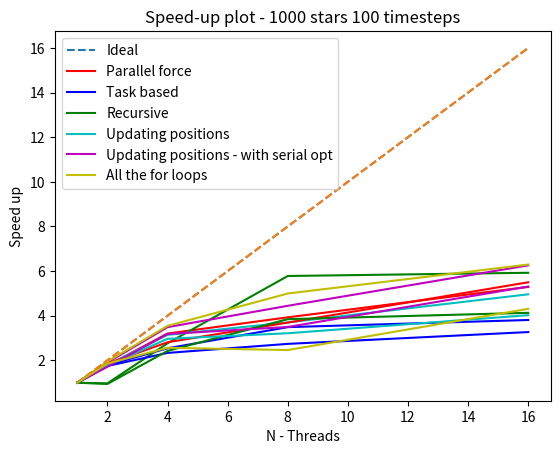

The matplotlib source for this figure:
import matplotlib.pyplot as plt
N=[1, 2,  4, 8, 16]

#org1 = [[16.44 ,9.25 ,5.64 ,4.39 ,3.72], [17.02, 9.39, 5.59, 4.40, 3.63], [15.49, 8.77, 5.02, 4.47, 2.95], [15.69, 8.72, 4.83, 3.85, 2.83]]
org1 = [[15.56 ,8.79 ,4.86 ,3.96 ,2.94], [15.81, 8.83, 6.22, 4.53, 4.15], [16.65, 17.19, 6.02, 2.88, 2.81], [15.43, 8.60, 4.91, 4.17, 3.11], [14.27, 7.50, 4.09, 3.21, 2.28], [14.54, 7.45, 4.10, 2.91, 2.31]]


types=['r-','b-', 'g-', 'c-', 'm-', 'y-',]
for i in range(0,6):
    tmp = org1[i][0]
    for j in range(0,5):
        org1[i][j] =   tmp / org1[i][j] 
plt.plot(N, N, '--')
for i in range(0,6):    
    plt.plot(N, org1[i], types[i])
#plt.plot(N, own_force, 'bo')
#plt.axis([0, 12000, 0, 100])
plt.legend(['Ideal','Parallel force', 'Task based','Recursive','Updating positions', 'Updating positions - with serial opt','All the for loops'])
plt.xlabel('N - Threads')
plt.ylabel('Speed up')
plt.title('Speed-up plot - 5000 stars 100 timesteps')
plt.show()

#org2 = [[5.35, 3.72, 2.62, 1.58, 1.51], [5.20, 3.14, 1.89, 1.62, 1.22], [4.78, 2.83, 1.75, 1.48, 1.41], [4.67, 2.83, 1.70, 1.39, 1.22]]
org2 = [[4.95, 2.67, 1.76, 1.34, 0.90], [4.74, 2.71, 2.03, 1.73, 1.45],[5.04, 5.33, 2.08, 1.31, 1.22], [4.63, 2.61, 1.56, 1.44, 1.15], [4.30, 2.51, 1.35, 1.23, 0.81], [4.31, 2.32, 1.68, 1.75, 1.00]]

for i in range(0,6):
    tmp = org2[i][0]
    for j in range(0,5):
        org2[i][j] =   tmp / org2[i][j] 

plt.plot(N, N, '--')
for i in range(0,6):    
    plt.plot(N, org2[i], types[i])
#plt.plot(N, own_force, 'bo')
#plt.axis([0, 12000, 0, 100])
#    plt.legend(['Ideal','Parallel force', 'Updating positions', 'Including timestep', 'Less synchronization'])
plt.legend(['Ideal','Parallel force', 'Task based','Recursive','Updating positions', 'Updating positions - with serial opt','All the for loops'])
plt.xlabel('N - Threads')
plt.ylabel('Speed up')
plt.title('Speed-up plot - 1000 stars 100 timesteps')
plt.show()
